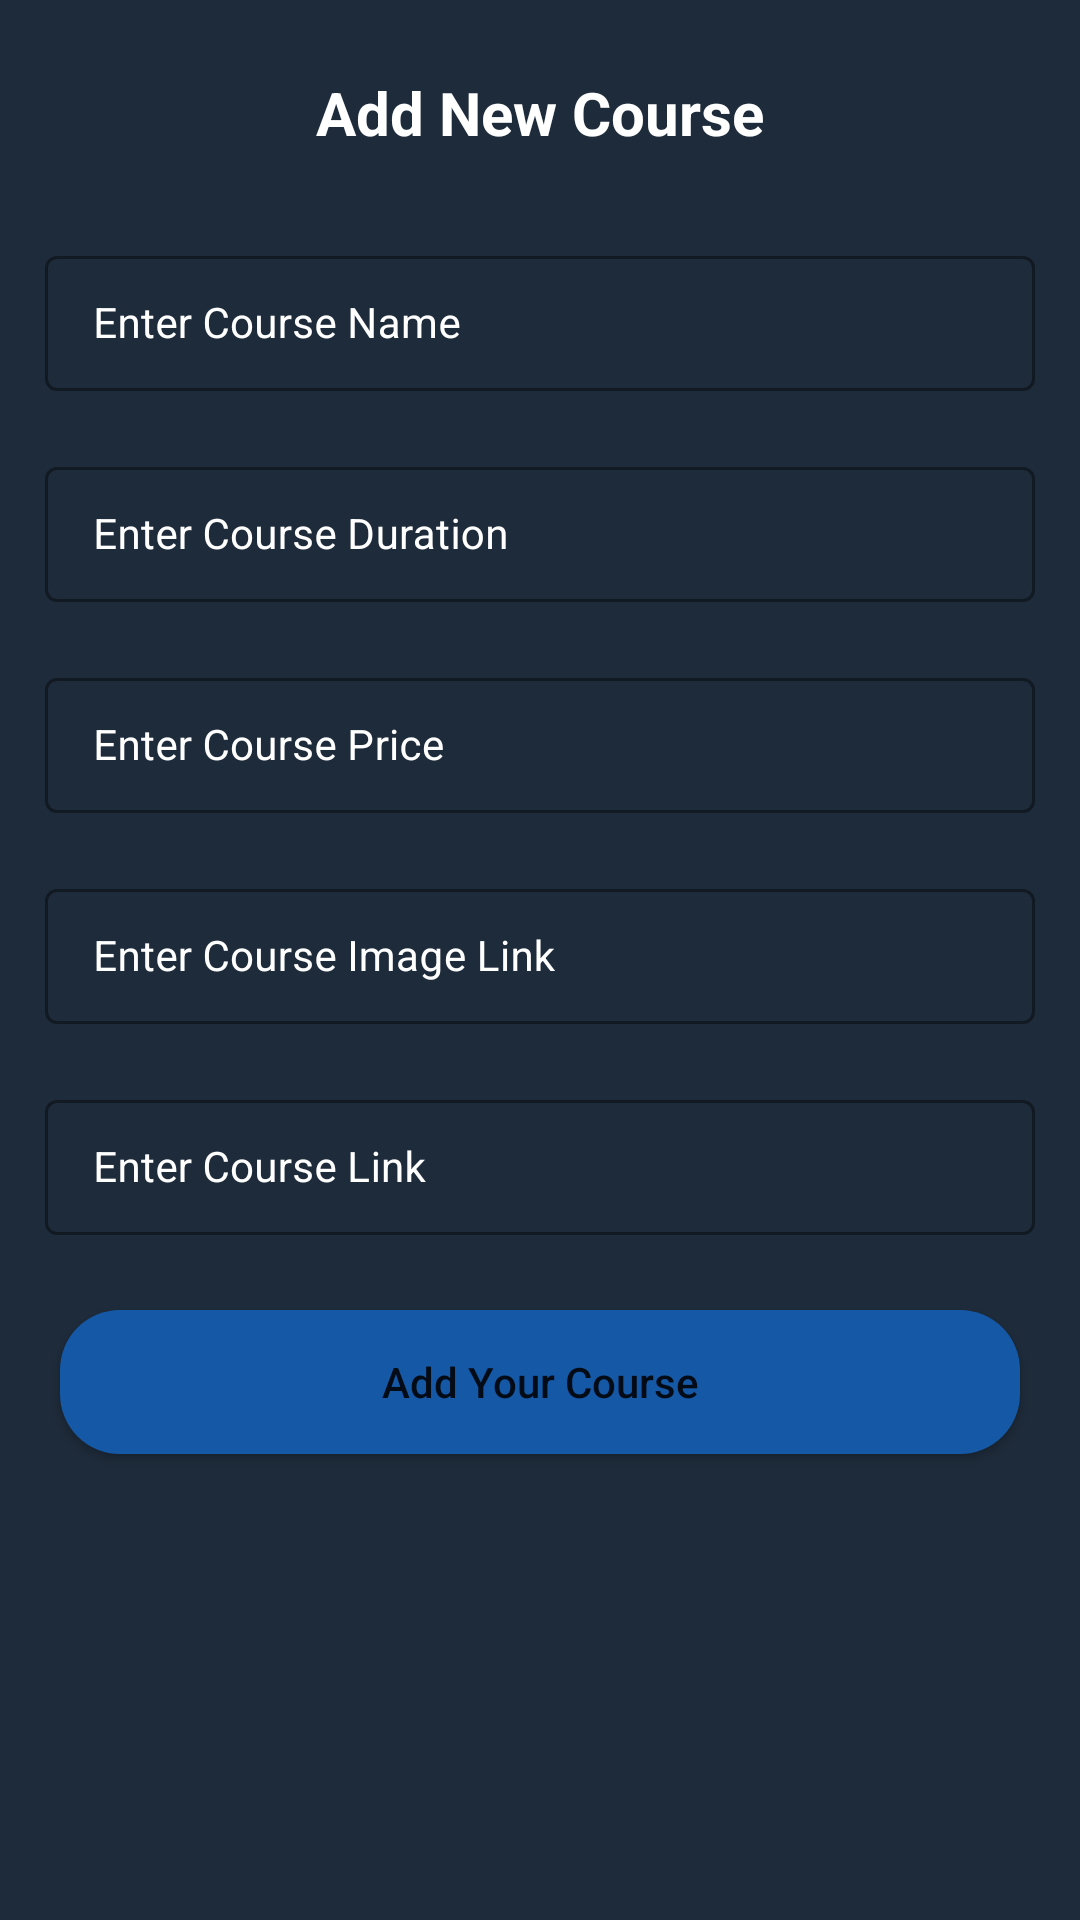

This screen was rendered from an Android layout file. Write that file and the resources it references.
<!-- AndroidManifest.xml: application theme Theme.GoogleMapsRoutes -->
<!-- res/layout/activity_add_data.xml -->
<?xml version="1.0" encoding="utf-8"?>
<ScrollView xmlns:android="http://schemas.android.com/apk/res/android"
    xmlns:app="http://schemas.android.com/apk/res-auto"
    xmlns:tools="http://schemas.android.com/tools"
    android:layout_width="match_parent"
    android:layout_height="match_parent"
    android:background="@color/dark_blue"
    android:orientation="vertical"
    tools:context=".Retrofit.AddDataActivity">

    <RelativeLayout
        android:layout_width="match_parent"
        android:layout_height="wrap_content">

        <LinearLayout
            android:layout_width="match_parent"
            android:layout_height="wrap_content"
            android:orientation="vertical">

            <TextView
                android:id="@+id/idTVHead"
                android:layout_width="match_parent"
                android:layout_height="wrap_content"
                android:layout_marginTop="20dp"
                android:gravity="center"
                android:padding="4dp"
                android:text="Add New Course"
                android:textAlignment="center"
                android:textColor="@color/white"
                android:textSize="20sp"
                android:textStyle="bold" />


            
            <com.google.android.material.textfield.TextInputLayout
                android:id="@+id/idTILCourseName"
                style="@style/TextInputLayout"
                android:layout_width="match_parent"
                android:layout_height="wrap_content"
                android:layout_marginLeft="10dp"
                android:layout_marginTop="20dp"
                android:layout_marginRight="10dp"
                android:hint="Enter Course Name"
                android:padding="5dp"
                android:textColorHint="@color/white"
                app:hintTextColor="@color/white">

                <com.google.android.material.textfield.TextInputEditText
                    android:id="@+id/idEdtCourseName"
                    android:layout_width="match_parent"
                    android:layout_height="match_parent"
                    android:ems="10"
                    android:importantForAutofill="no"
                    android:inputType="textImeMultiLine|textMultiLine"
                    android:textColor="@color/white"
                    android:textColorHint="@color/white"
                    android:textSize="14sp" />
            </com.google.android.material.textfield.TextInputLayout>

            
            <com.google.android.material.textfield.TextInputLayout
                android:id="@+id/idTILCoursePrice"
                style="@style/TextInputLayout"
                android:layout_width="match_parent"
                android:layout_height="wrap_content"
                android:layout_marginLeft="10dp"
                android:layout_marginTop="10dp"
                android:layout_marginRight="10dp"
                android:hint="Enter Course Duration"
                android:padding="5dp"
                android:textColorHint="@color/white"
                app:boxStrokeColor="@color/purple_200"
                app:hintTextColor="@color/white">

                <com.google.android.material.textfield.TextInputEditText
                    android:id="@+id/idEdtCourseDuration"
                    android:layout_width="match_parent"
                    android:layout_height="match_parent"
                    android:ems="10"
                    android:importantForAutofill="no"
                    android:inputType="phone"
                    android:textColor="@color/white"
                    android:textColorHint="@color/white"
                    android:textSize="14sp"
                    app:boxStrokeColor="@color/purple_200" />
            </com.google.android.material.textfield.TextInputLayout>

            
            <com.google.android.material.textfield.TextInputLayout
                android:id="@+id/idTILCourseSuitedFor"
                style="@style/TextInputLayout"
                android:layout_width="match_parent"
                android:layout_height="wrap_content"
                android:layout_marginLeft="10dp"
                android:layout_marginTop="10dp"
                android:layout_marginRight="10dp"
                android:hint="Enter Course Price"
                android:padding="5dp"
                android:textColorHint="@color/white"
                app:hintTextColor="@color/white">

                <com.google.android.material.textfield.TextInputEditText
                    android:id="@+id/idEdtCoursePrice"
                    android:layout_width="match_parent"
                    android:layout_height="match_parent"
                    android:ems="10"
                    android:importantForAutofill="no"
                    android:inputType="textImeMultiLine|textMultiLine"
                    android:textColor="@color/white"
                    android:textColorHint="@color/white"
                    android:textSize="14sp" />
            </com.google.android.material.textfield.TextInputLayout>

            
            <com.google.android.material.textfield.TextInputLayout
                android:id="@+id/idTILCourseImageLink"
                style="@style/TextInputLayout"
                android:layout_width="match_parent"
                android:layout_height="wrap_content"
                android:layout_marginLeft="10dp"
                android:layout_marginTop="10dp"
                android:layout_marginRight="10dp"
                android:hint="Enter Course Image Link"
                android:padding="5dp"
                android:textColorHint="@color/white"
                app:hintTextColor="@color/white">

                <com.google.android.material.textfield.TextInputEditText
                    android:id="@+id/idEdtCourseImageLink"
                    android:layout_width="match_parent"
                    android:layout_height="match_parent"
                    android:ems="10"
                    android:importantForAutofill="no"
                    android:inputType="textImeMultiLine|textMultiLine"
                    android:textColor="@color/white"
                    android:textColorHint="@color/white"
                    android:textSize="14sp" />
            </com.google.android.material.textfield.TextInputLayout>

            
            <com.google.android.material.textfield.TextInputLayout
                android:id="@+id/idTILCourseLink"
                style="@style/TextInputLayout"
                android:layout_width="match_parent"
                android:layout_height="wrap_content"
                android:layout_marginLeft="10dp"
                android:layout_marginTop="10dp"
                android:layout_marginRight="10dp"
                android:hint="Enter Course Link"
                android:padding="5dp"
                android:textColorHint="@color/white"
                app:hintTextColor="@color/white">

                <com.google.android.material.textfield.TextInputEditText
                    android:id="@+id/idEdtCourseLink"
                    android:layout_width="match_parent"
                    android:layout_height="match_parent"
                    android:ems="10"
                    android:importantForAutofill="no"
                    android:inputType="textImeMultiLine|textMultiLine"
                    android:textColor="@color/white"
                    android:textColorHint="@color/white"
                    android:textSize="14sp" />
            </com.google.android.material.textfield.TextInputLayout>


            
            <Button
                android:id="@+id/idBtnAddCourse"
                android:layout_width="match_parent"
                android:layout_height="wrap_content"
                android:layout_marginStart="20dp"
                android:layout_marginTop="20dp"
                android:layout_marginEnd="20dp"
                android:layout_marginBottom="20dp"
                android:background="@drawable/button_back"
                android:text="Add Your Course"
                android:textAllCaps="false"
                app:backgroundTint="@color/button_back" />

            <Button
                android:id="@+id/idBtnDeleteCourse"
                android:layout_width="match_parent"
                android:layout_height="wrap_content"
                android:layout_marginStart="20dp"
                android:layout_marginTop="20dp"
                android:layout_marginEnd="20dp"
                android:layout_marginBottom="20dp"
                android:background="@drawable/button_back"
                android:text="Delete Course"
                android:textAllCaps="false"
                android:visibility="gone"
                app:backgroundTint="@color/button_back" />

        </LinearLayout>

        
        <ProgressBar
            android:id="@+id/idPBLoading"
            android:layout_width="wrap_content"
            android:layout_height="wrap_content"
            android:layout_centerInParent="true"
            android:layout_gravity="center"
            android:indeterminateTint="@color/white"
            android:visibility="gone" />

    </RelativeLayout>
</ScrollView>
<!-- resources referenced by this layout -->
<resources>
  <color name="button_back">#1558A6</color>
  <color name="dark_blue">#1E2B3A</color>
  <color name="purple_200">#1E2B3A</color>
  <color name="white">#FFFFFFFF</color>
  <!-- drawable button_back (drawable) -->
  <?xml version="1.0" encoding="utf-8"?>
  <shape xmlns:android="http://schemas.android.com/apk/res/android"
      android:shape="rectangle">
      
      <corners android:radius="20dp" />
      
      <solid android:color="@color/button_back" />
  
  </shape>
  <style name="TextInputLayout" parent="Widget.MaterialComponents.TextInputLayout.OutlinedBox.Dense">
          <item name="boxStrokeColor">#296D98</item>
          <item name="boxStrokeWidth">1dp</item>
      </style>
  <style name="Theme.GoogleMapsRoutes" parent="Theme.MaterialComponents.DayNight.NoActionBar">
          
          <item name="colorPrimary">@color/purple_500</item>
          <item name="colorPrimaryVariant">@color/purple_700</item>
          <item name="colorOnPrimary">@color/white</item>
          
          <item name="colorSecondary">@color/teal_200</item>
          <item name="colorSecondaryVariant">@color/teal_700</item>
          <item name="colorOnSecondary">@color/black</item>
          
          <item name="android:statusBarColor" tools:targetApi="l">?attr/colorPrimaryVariant</item>
          
      </style>
  <color name="purple_500">#1E2B3A</color>
  <color name="purple_700">#1E2B3A</color>
  <color name="teal_200">#202C3B</color>
  <color name="teal_700">#FF018786</color>
  <color name="black">#FF000000</color>
</resources>
